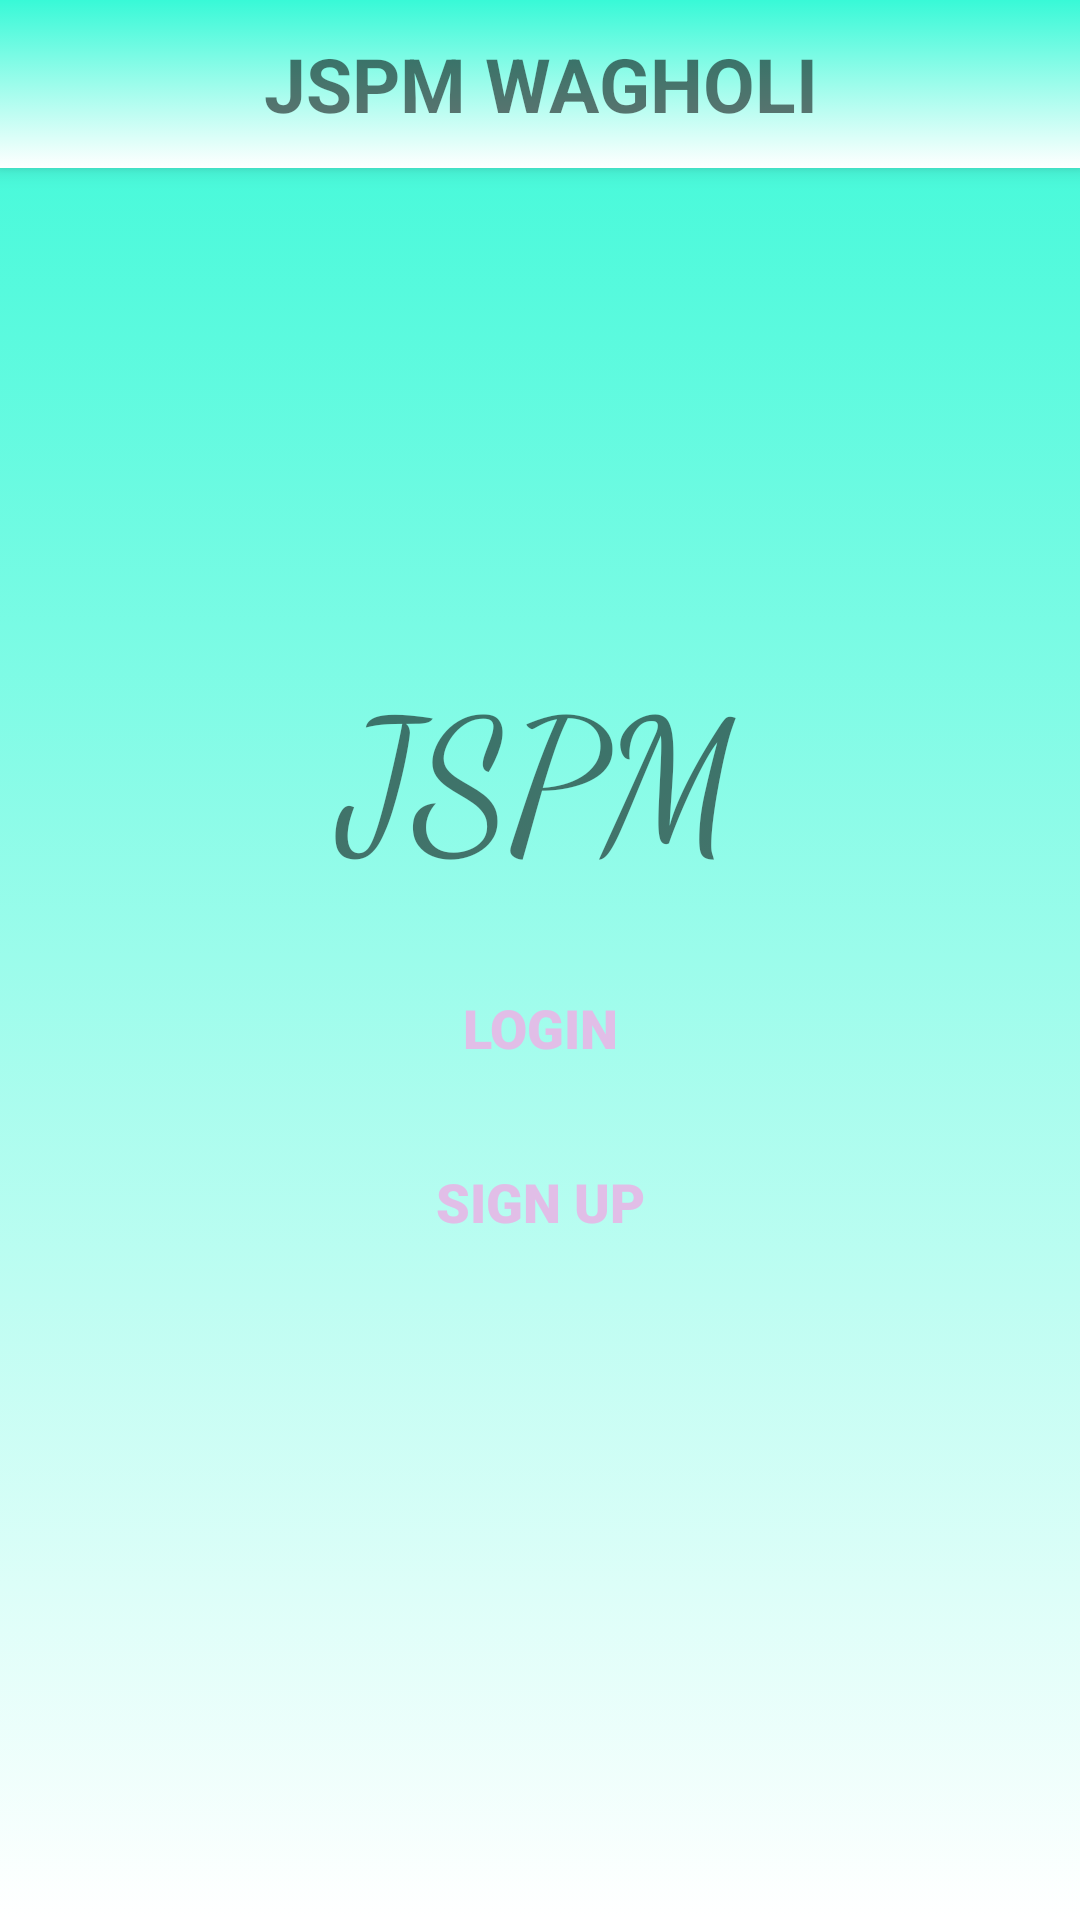

Produce the Android XML layout that renders to this screen, including the resource entries it uses.
<!-- AndroidManifest.xml: application theme Theme.LoginLite -->
<!-- res/layout/activity_main.xml -->
<?xml version="1.0" encoding="utf-8"?>
<RelativeLayout xmlns:android="http://schemas.android.com/apk/res/android"
    xmlns:app="http://schemas.android.com/apk/res-auto"
    xmlns:tools="http://schemas.android.com/tools"
    android:layout_width="match_parent"
    android:layout_height="match_parent"
    tools:context=".MainActivity"
    android:background="@drawable/background_main"
    app:layout_goneMarginBottom="10dp">
    <include layout="@layout/toolbar"
        android:id="@+id/tool_main"/>

    <LinearLayout
        android:layout_width="match_parent"
        android:layout_height="match_parent"
        android:gravity="center"
        android:orientation="vertical"
        tools:ignore="MissingConstraints"
        >


        <TextView
            android:layout_width="match_parent"
            android:layout_height="wrap_content"

            android:layout_gravity="center"
            android:layout_marginBottom="10dp"
            android:fontFamily="cursive"
            android:gravity="center"
            android:padding="10dp"
            android:text="JSPM"
            android:textSize="60sp"
            tools:ignore="HardcodedText" />

        <Button
            android:id="@+id/btnLogin"
            android:layout_width="250dp"
            android:layout_height="wrap_content"
            android:layout_marginBottom="10dp"
            android:background="@drawable/btn_view"
            android:fontFamily="sans-serif-black"
            android:padding="10dp"
            android:text="Login"
            android:textColor="#E1BEE7"
            android:textSize="18sp"
            tools:ignore="HardcodedText" />

        <Button
            android:id="@+id/btnSignUp"
            android:layout_width="250dp"
            android:layout_height="wrap_content"
            android:layout_marginBottom="10dp"
            android:background="@drawable/btn_view"
            android:fontFamily="sans-serif-black"
            android:padding="10dp"
            android:text="Sign Up"
            android:textColor="#E1BEE7"
            android:textSize="18sp"
            tools:ignore="HardcodedText" />
    </LinearLayout>
</RelativeLayout>
<!-- res/layout/toolbar.xml (included above) -->
<?xml version="1.0" encoding="utf-8"?>
<androidx.appcompat.widget.Toolbar xmlns:android="http://schemas.android.com/apk/res/android"
    xmlns:app="http://schemas.android.com/apk/res-auto"
    xmlns:tools="http://schemas.android.com/tools"
    android:layout_width="match_parent"
    android:layout_height="wrap_content"
    android:background="@drawable/background_main"
    android:elevation="4dp"
    android:gravity="center"

    >
    <TextView
        android:layout_width="wrap_content"
        android:layout_height="match_parent"
        android:id="@+id/SetTitle_main"
        android:text="JSPM WAGHOLI"
        android:textSize="25sp"
        android:layout_gravity="center"
        android:gravity="center"
        android:foregroundGravity="center"
        android:textStyle="bold"
        tools:ignore="HardcodedText" />

</androidx.appcompat.widget.Toolbar>
<!-- resources referenced by this layout -->
<resources>
  <!-- drawable background_main (drawable) -->
  <?xml version="1.0" encoding="utf-8"?>
  <selector xmlns:android="http://schemas.android.com/apk/res/android">
      <item>
          <shape>
              <gradient android:angle="90" android:startColor="#ffffff" android:endColor="#38f9d7" android:type="linear"/>
          </shape>
      </item>
  </selector>
  <style name="Theme.LoginLite" parent="Theme.MaterialComponents.DayNight.DarkActionBar">
          
          <item name="colorPrimary">@color/purple_500</item>
          <item name="colorPrimaryVariant">@color/purple_700</item>
          <item name="colorOnPrimary">@color/white</item>
          
          <item name="colorSecondary">@color/teal_200</item>
          <item name="colorSecondaryVariant">@color/teal_700</item>
          <item name="colorOnSecondary">@color/black</item>
          
          <item name="android:statusBarColor">?attr/colorPrimaryVariant</item>
          
      </style>
  <!-- not gathered from this repository: default colours our renderer supplied (Android Studio template values) -->
  <color name="purple_500">#FF6200EE</color>
  <color name="purple_700">#FF3700B3</color>
  <color name="teal_200">#FF03DAC5</color>
  <color name="teal_700">#FF018786</color>
  <color name="black">#FF000000</color>
  <color name="white">#FFFFFFFF</color>
</resources>
